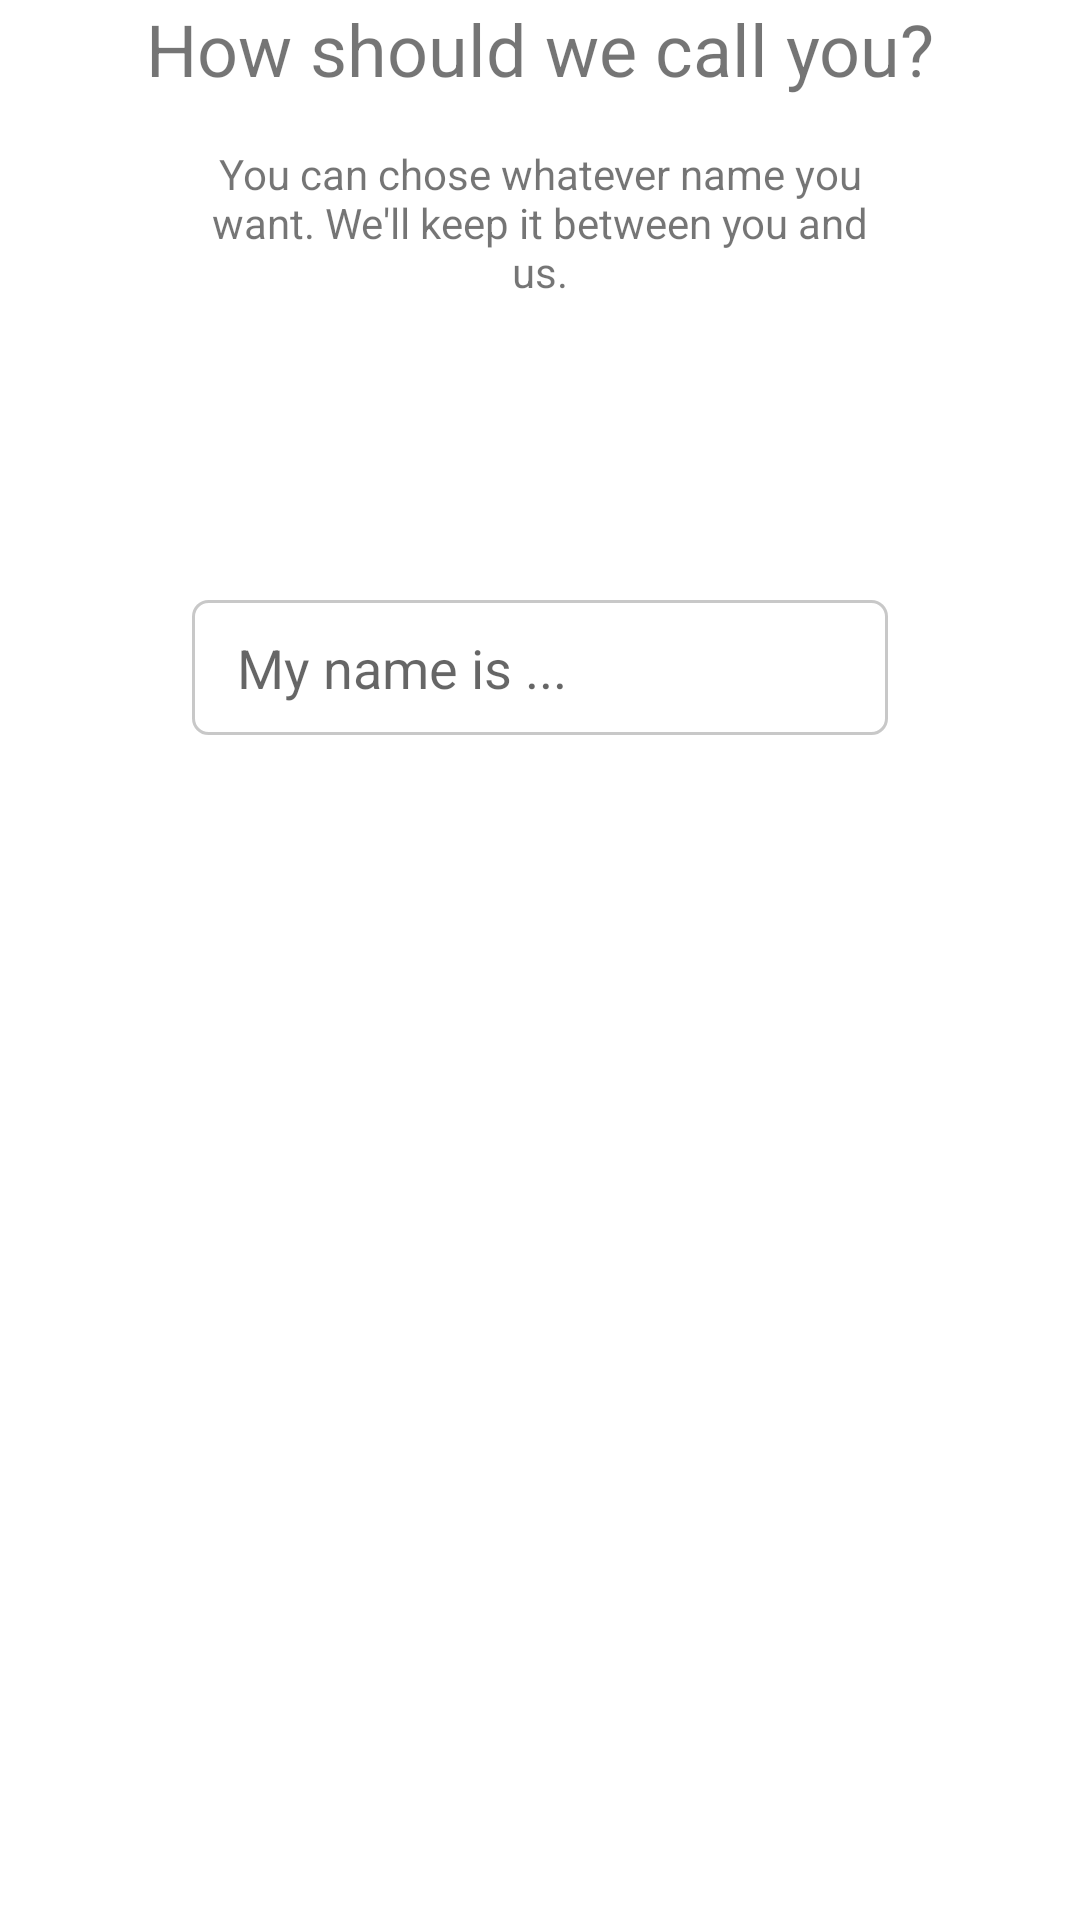

Android layout source for this screen:
<!-- AndroidManifest.xml: application theme Theme.StepByStep -->
<!-- res/layout/fragment_account_name.xml -->
<?xml version="1.0" encoding="utf-8"?>
<FrameLayout xmlns:android="http://schemas.android.com/apk/res/android"
    xmlns:app="http://schemas.android.com/apk/res-auto"
    xmlns:tools="http://schemas.android.com/tools"
    android:layout_width="match_parent"
    android:layout_height="match_parent"
    tools:context=".fragment.AccountNameFragment">

    <androidx.constraintlayout.widget.ConstraintLayout
        android:layout_width="match_parent"
        android:layout_height="match_parent">

        <TextView
            android:id="@+id/namePageTitle"
            android:layout_width="wrap_content"
            android:layout_height="wrap_content"
            android:text="@string/namePageTitle"
            android:textSize="24sp"
            app:layout_constraintEnd_toEndOf="parent"
            app:layout_constraintStart_toStartOf="parent"
            app:layout_constraintTop_toTopOf="parent" />

        <TextView
            android:id="@+id/accountNameFragmentDescription"
            android:layout_width="0dp"
            android:layout_height="wrap_content"
            android:layout_marginStart="64dp"
            android:layout_marginTop="16dp"
            android:layout_marginEnd="64dp"
            android:gravity="center"
            android:text="@string/accountNameFragmentDescription"
            android:textSize="14sp"
            app:layout_constraintEnd_toEndOf="parent"
            app:layout_constraintStart_toStartOf="parent"
            app:layout_constraintTop_toBottomOf="@+id/namePageTitle" />

        <EditText
            android:id="@+id/et_name"
            android:layout_width="0dp"
            android:layout_height="45dp"
            android:layout_marginStart="64dp"
            android:layout_marginTop="100dp"
            android:layout_marginEnd="64dp"
            android:background="@drawable/et_custom"
            android:ems="10"
            android:hint="My name is ..."
            android:inputType="textPersonName"
            android:paddingStart="15dp"
            app:layout_constraintEnd_toEndOf="parent"
            app:layout_constraintStart_toStartOf="parent"
            app:layout_constraintTop_toBottomOf="@+id/accountNameFragmentDescription" />
    </androidx.constraintlayout.widget.ConstraintLayout>
</FrameLayout>
<!-- resources referenced by this layout -->
<resources>
  <!-- drawable et_custom (drawable) -->
  <?xml version="1.0" encoding="utf-8"?>
  <shape xmlns:android="http://schemas.android.com/apk/res/android"
      android:padding="10dp"
      android:shape="rectangle">
  
      <solid android:color="#ffffff"/>
  
      <stroke
          android:width="1dp"
          android:color="#68787878"
          />
  
      <corners
          android:bottomLeftRadius="5dp"
          android:bottomRightRadius="5dp"
          android:topLeftRadius="5dp"
          android:topRightRadius="5dp" />
  
  
  
  </shape>
  <string name="accountNameFragmentDescription">You can chose whatever name you want.
      We\'ll keep it between you and us.</string>
  <string name="namePageTitle">How should we call you?</string>
  <style name="Theme.StepByStep" parent="Theme.MaterialComponents.DayNight.DarkActionBar">
          
          <item name="colorPrimary">@color/light_green</item>
          <item name="colorPrimaryVariant">@color/green</item>
          <item name="colorOnPrimary">@color/white</item>
          
          <item name="colorSecondary">@color/brown</item>
          <item name="colorSecondaryVariant">@color/light_brown</item>
          <item name="colorOnSecondary">@color/black</item>
          
          <item name="android:statusBarColor" tools:targetApi="l">?attr/colorPrimaryVariant</item>
          
      </style>
  <color name="light_green">#CCD5AE</color>
  <color name="green">#81B29A</color>
  <color name="white">#FFFFFFFF</color>
  <color name="brown">#D4A373</color>
  <color name="light_brown">#FAEDCD</color>
  <color name="black">#FF000000</color>
</resources>
